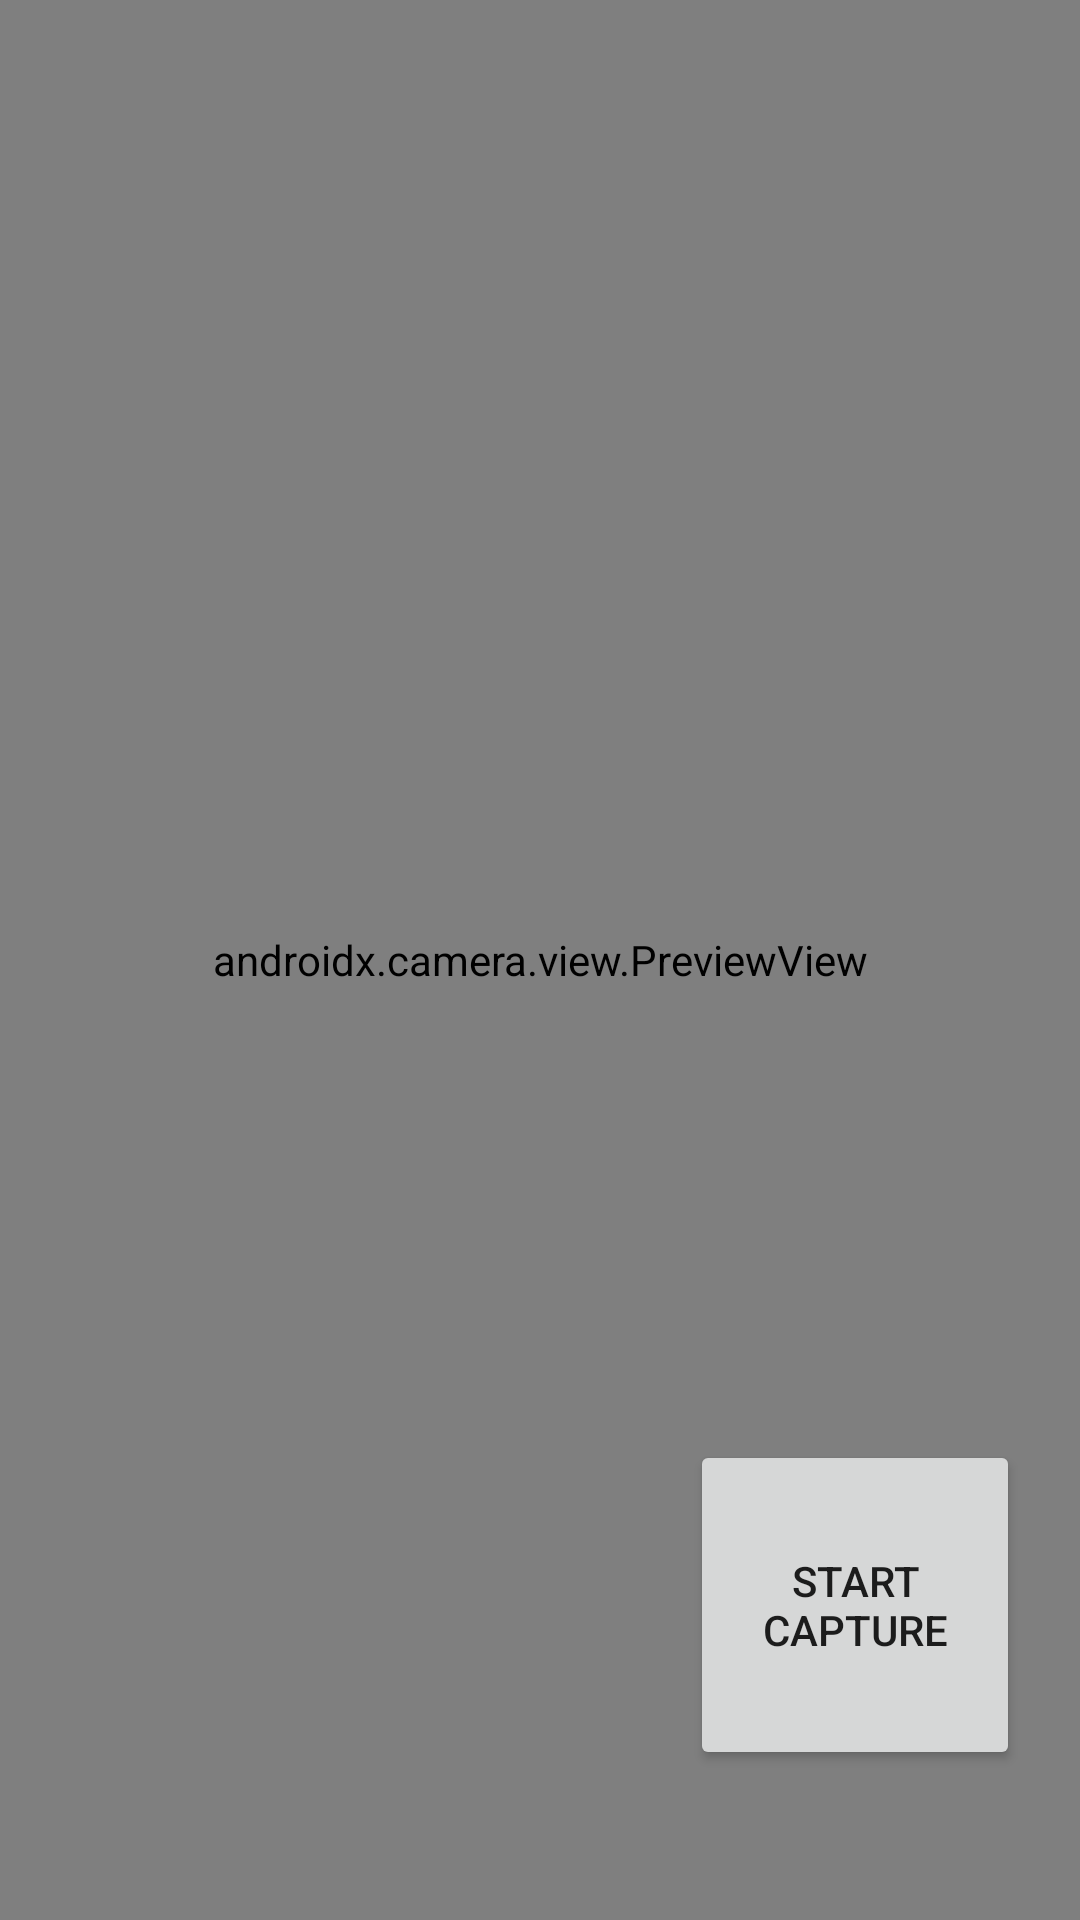

Produce the Android XML layout that renders to this screen, including the resource entries it uses.
<!-- AndroidManifest.xml: application theme Theme.SmartHomeGestureControlKotlin2 -->
<!-- res/layout/activity_turn_on_lights2.xml -->
<?xml version="1.0" encoding="utf-8"?>
<androidx.constraintlayout.widget.ConstraintLayout
    xmlns:android="http://schemas.android.com/apk/res/android"
    xmlns:app="http://schemas.android.com/apk/res-auto"
    xmlns:tools="http://schemas.android.com/tools"
    android:layout_width="match_parent"
    android:layout_height="match_parent"
    tools:context=".ActivityTurnOnLights2">

    <androidx.camera.view.PreviewView
        android:id="@+id/viewFinder"
        android:layout_width="match_parent"
        android:layout_height="match_parent" />













    <Button
        android:id="@+id/video_capture_button"
        android:layout_width="110dp"
        android:layout_height="110dp"
        android:layout_marginBottom="50dp"
        android:layout_marginStart="50dp"
        android:elevation="2dp"
        android:text="@string/start_capture"
        app:layout_constraintBottom_toBottomOf="parent"
        app:layout_constraintStart_toEndOf="@id/vertical_centerline" />

    <androidx.constraintlayout.widget.Guideline
        android:id="@+id/vertical_centerline"
        android:layout_width="wrap_content"
        android:layout_height="wrap_content"
        android:orientation="vertical"
        app:layout_constraintGuide_percent=".50" />

</androidx.constraintlayout.widget.ConstraintLayout>
<!-- resources referenced by this layout -->
<resources>
  <string name="start_capture">Start Capture</string>
  <string name="take_photo">Take Photo</string>
  <style name="Theme.SmartHomeGestureControlKotlin2" parent="Theme.MaterialComponents.DayNight.DarkActionBar">
          
          <item name="colorPrimary">@color/purple_500</item>
          <item name="colorPrimaryVariant">@color/purple_700</item>
          <item name="colorOnPrimary">@color/white</item>
          
          <item name="colorSecondary">@color/teal_200</item>
          <item name="colorSecondaryVariant">@color/teal_700</item>
          <item name="colorOnSecondary">@color/black</item>
          
          <item name="android:statusBarColor">?attr/colorPrimaryVariant</item>
          
      </style>
  <!-- not gathered from this repository: default colours our renderer supplied (Android Studio template values) -->
  <color name="purple_500">#FF6200EE</color>
  <color name="purple_700">#FF3700B3</color>
  <color name="teal_200">#FF03DAC5</color>
  <color name="teal_700">#FF018786</color>
  <color name="black">#FF000000</color>
  <color name="white">#FFFFFFFF</color>
</resources>
